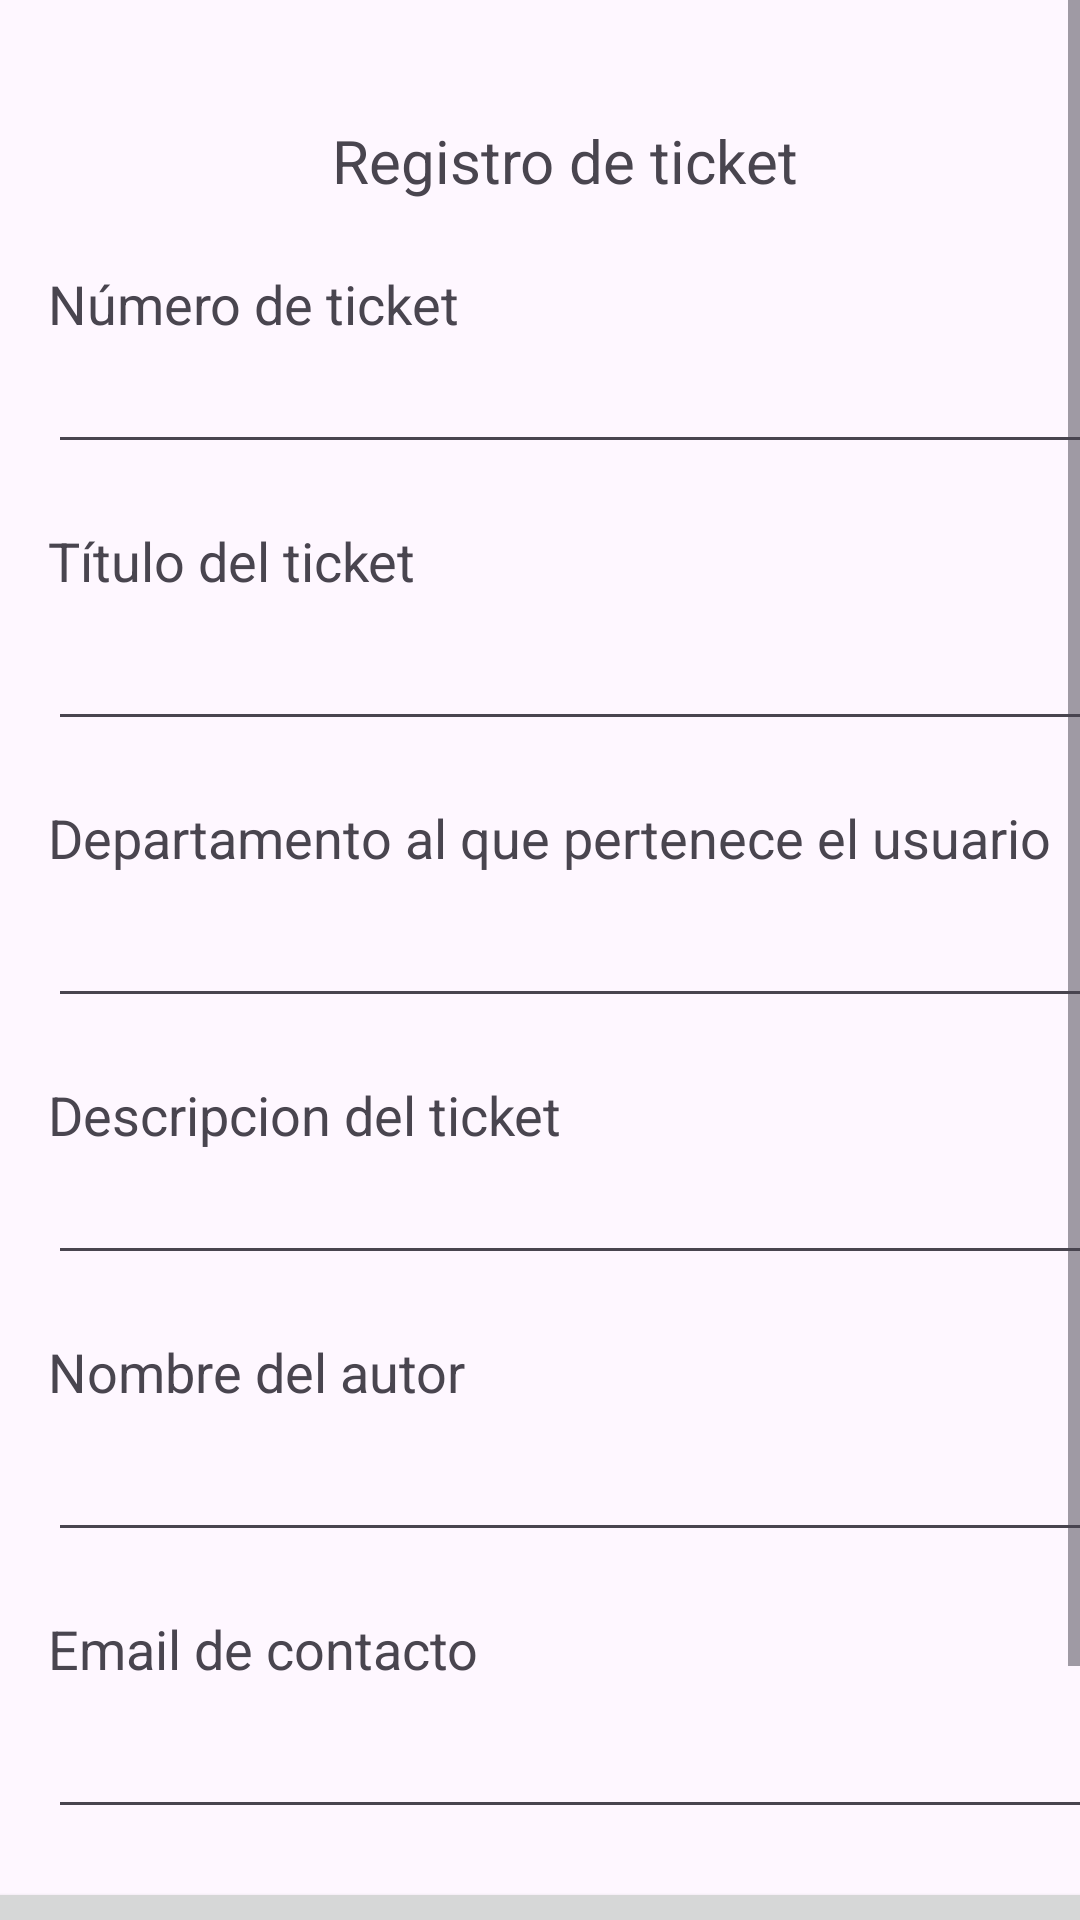

Produce the Android XML layout that renders to this screen, including the resource entries it uses.
<!-- AndroidManifest.xml: application theme Theme.DSM_AV200751_MR200114_Desafio2 -->
<!-- res/layout/activity_registrar_ticket.xml -->
<?xml version="1.0" encoding="utf-8"?>
<androidx.constraintlayout.widget.ConstraintLayout xmlns:android="http://schemas.android.com/apk/res/android"
    xmlns:app="http://schemas.android.com/apk/res-auto"
    xmlns:tools="http://schemas.android.com/tools"
    android:layout_width="match_parent"
    android:layout_height="match_parent"
    tools:context=".ListaTicket">



        <ScrollView
            android:layout_width="match_parent"
            android:layout_height="match_parent">

            <LinearLayout
                android:layout_width="match_parent"
                android:layout_height="wrap_content"
                android:orientation="vertical" >
                <TextView
                    android:id="@+id/textView8"
                    android:layout_width="match_parent"
                    android:layout_height="wrap_content"
                    android:layout_marginTop="40dp"
                    android:layout_marginStart="16dp"
                    android:gravity="center_horizontal"
                    android:text="Registro de ticket"
                    android:textSize="20sp" />

                <TextView
                    android:id="@+id/textView2"
                    android:layout_width="match_parent"
                    android:layout_height="wrap_content"
                    android:layout_gravity="start"
                    android:layout_marginStart="16dp"
                    android:layout_marginTop="22dp"
                    android:text="Número de ticket"
                    android:textSize="18sp" />

                <EditText
                    android:id="@+id/txtNumeroTicket"
                    android:layout_width="377dp"
                    android:layout_height="wrap_content"
                    android:layout_marginStart="16dp"
                    android:layout_marginEnd="16dp"
                    android:layout_gravity="start"
                    android:ems="10"
                    android:inputType="text" />

                <TextView
                    android:id="@+id/textView3"
                    android:layout_width="match_parent"
                    android:layout_height="wrap_content"
                    android:layout_marginStart="16dp"
                    android:layout_marginTop="20dp"
                    android:layout_gravity="start"
                    android:text="Título del ticket"
                    android:textSize="18sp" />

                <EditText
                    android:id="@+id/txtTituloTicket"
                    android:layout_width="377dp"
                    android:layout_height="wrap_content"
                    android:layout_gravity="start"
                    android:layout_marginStart="16dp"
                    android:layout_marginEnd="16dp"
                    android:ems="10"
                    android:inputType="text"
                    android:minHeight="48dp" />
                <TextView
                    android:id="@+id/textView4"
                    android:layout_width="match_parent"
                    android:layout_height="wrap_content"
                    android:layout_marginStart="16dp"
                    android:layout_marginTop="20dp"
                    android:layout_gravity="start"
                    android:text="Departamento al que pertenece el usuario"
                    android:textSize="18sp" />

                <EditText
                    android:id="@+id/txtDepartamento"
                    android:layout_width="377dp"
                    android:layout_height="wrap_content"
                    android:layout_gravity="start"
                    android:layout_marginStart="16dp"
                    android:layout_marginEnd="16dp"
                    android:ems="10"
                    android:inputType="text"
                    android:minHeight="48dp" />
                <TextView
                    android:id="@+id/textView7"
                    android:layout_width="match_parent"
                    android:layout_height="wrap_content"
                    android:layout_marginStart="16dp"
                    android:layout_marginTop="20dp"
                    android:layout_gravity="start"
                    android:text="Descripcion del ticket"
                    android:textSize="18sp" />
                <EditText
                    android:id="@+id/txtDescripcionTicket"
                    android:layout_width="377dp"
                    android:layout_height="wrap_content"
                    android:layout_marginStart="16dp"
                    android:layout_marginEnd="16dp"
                    android:layout_gravity="start"
                    android:ems="10"
                    android:inputType="text" />
                <TextView
                    android:id="@+id/textView5"
                    android:layout_width="match_parent"
                    android:layout_height="wrap_content"
                    android:layout_marginStart="16dp"
                    android:layout_marginTop="20dp"
                    android:layout_gravity="start"
                    android:text="Nombre del autor"
                    android:textSize="18sp" />

                <EditText
                    android:id="@+id/txtNombreAutor"
                    android:layout_width="377dp"
                    android:layout_height="wrap_content"
                    android:layout_gravity="start"
                    android:layout_marginStart="16dp"
                    android:layout_marginEnd="16dp"
                    android:ems="10"
                    android:inputType="text"
                    android:minHeight="48dp" />
                <TextView
                    android:id="@+id/textView6"
                    android:layout_width="match_parent"
                    android:layout_height="wrap_content"
                    android:layout_marginStart="16dp"
                    android:layout_marginTop="20dp"
                    android:layout_gravity="start"
                    android:text="Email de contacto"
                    android:textSize="18sp" />

                <EditText
                    android:id="@+id/txtEmailContacto"
                    android:layout_width="377dp"
                    android:layout_height="wrap_content"
                    android:layout_gravity="start"
                    android:layout_marginStart="16dp"
                    android:layout_marginEnd="16dp"
                    android:ems="10"
                    android:inputType="text"
                    android:minHeight="48dp" />
                <Button
                    android:id="@+id/btnRegistrarTicket"
                    android:layout_width="377dp"
                    android:layout_height="wrap_content"
                    android:layout_gravity="center"
                    android:layout_marginTop="16dp"
                    android:text="Registrar" />
                <Button
                    android:id="@+id/btnRegresar"
                    android:layout_width="377dp"
                    android:layout_height="wrap_content"
                    android:layout_gravity="center"
                    android:layout_marginTop="16dp"
                    android:text="Regresar" />
            </LinearLayout>
        </ScrollView>
</androidx.constraintlayout.widget.ConstraintLayout>
<!-- resources referenced by this layout -->
<resources>
  <style name="Theme.DSM_AV200751_MR200114_Desafio2" parent="Base.Theme.DSM_AV200751_MR200114_Desafio2" />
  <style name="Base.Theme.DSM_AV200751_MR200114_Desafio2" parent="Theme.Material3.DayNight.NoActionBar">
          
          
      </style>
</resources>
